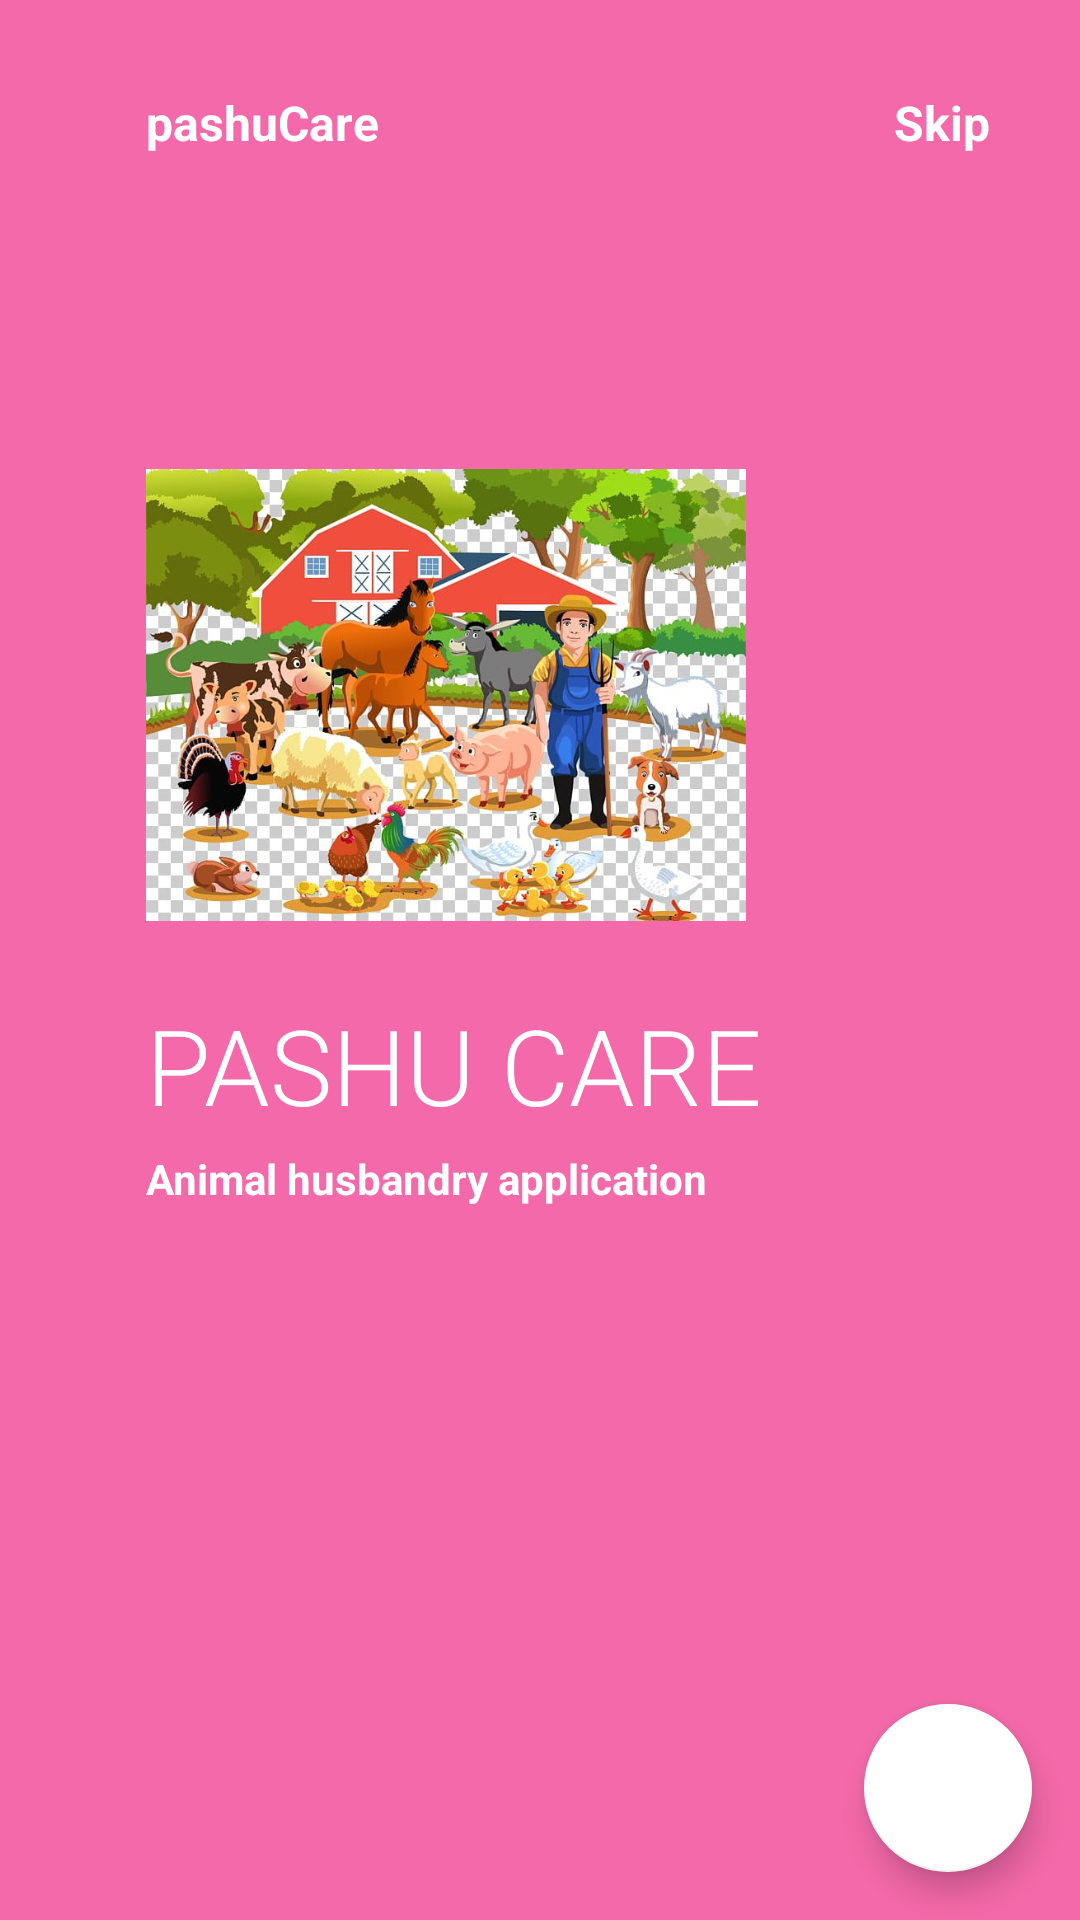

Write the Android layout XML for this screen, with the resource values it uses.
<!-- AndroidManifest.xml: application theme Theme.AgroApp -->
<!-- res/layout/fragment_on_boarding3.xml -->
<?xml version="1.0" encoding="utf-8"?>
<androidx.constraintlayout.widget.ConstraintLayout
    xmlns:android="http://schemas.android.com/apk/res/android"
    xmlns:app="http://schemas.android.com/apk/res-auto"
    xmlns:tools="http://schemas.android.com/tools"
    android:layout_width="match_parent"
    android:background="@color/pink"
    android:layout_height="match_parent">

    <ImageView
        android:id="@+id/imageView2"
        android:layout_width="200dp"
        android:layout_height="200dp"
        android:src="@drawable/onboard_1"
        app:layout_constraintBottom_toBottomOf="parent"
        app:layout_constraintEnd_toEndOf="parent"
        app:layout_constraintHorizontal_bias="0.305"
        app:layout_constraintStart_toStartOf="parent"
        app:layout_constraintTop_toTopOf="parent"
        app:layout_constraintVertical_bias="0.299" />

    <TextView
        android:id="@+id/textView"
        android:layout_width="wrap_content"
        android:layout_height="wrap_content"
        android:layout_marginTop="30dp"
        android:text="pashuCare"
        android:textColor="@color/white"
        android:textSize="16sp"
        android:textStyle="bold"
        app:layout_constraintBottom_toTopOf="@+id/imageView2"
        app:layout_constraintEnd_toEndOf="parent"
        app:layout_constraintHorizontal_bias="0"
        app:layout_constraintStart_toStartOf="@+id/imageView2"
        app:layout_constraintTop_toTopOf="parent"
        app:layout_constraintVertical_bias="0" />

    <TextView
        android:id="@+id/skip3"
        android:layout_width="wrap_content"
        android:layout_height="wrap_content"
        android:layout_marginRight="30dp"
        android:text="Skip"
        android:textColor="@color/white"
        android:textSize="16sp"
        android:textStyle="bold"
        app:layout_constraintBottom_toBottomOf="@+id/textView"
        app:layout_constraintEnd_toEndOf="parent"
        app:layout_constraintHorizontal_bias="1.0"
        app:layout_constraintStart_toEndOf="@+id/textView"
        app:layout_constraintTop_toTopOf="parent"
        app:layout_constraintVertical_bias="1.0" />

    <TextView
        android:id="@+id/textView2"
        android:layout_width="wrap_content"
        android:layout_height="wrap_content"
        android:fontFamily="sans-serif-light"
        android:text="PASHU CARE"
        android:textSize="35sp"
        android:textColor="@color/white"
        app:layout_constraintBottom_toBottomOf="parent"
        app:layout_constraintEnd_toEndOf="parent"
        app:layout_constraintHorizontal_bias="0"
        app:layout_constraintStart_toStartOf="@+id/imageView2"
        app:layout_constraintTop_toBottomOf="@+id/imageView2"
        app:layout_constraintVertical_bias="0" />


    <TextView
        android:id="@+id/textView3"
        android:layout_width="wrap_content"
        android:layout_height="wrap_content"
        android:layout_marginTop="5dp"
        android:text="Animal husbandry application"
        android:textColor="@color/white"
        android:textSize="14sp"
        android:textStyle="bold"
        app:layout_constraintBottom_toBottomOf="parent"
        app:layout_constraintEnd_toEndOf="parent"
        app:layout_constraintHorizontal_bias="0"
        app:layout_constraintStart_toStartOf="@+id/textView2"
        app:layout_constraintTop_toBottomOf="@+id/textView2"
        app:layout_constraintVertical_bias="0" />


    <TextView
        android:id="@+id/textView4"
        android:layout_width="wrap_content"
        android:layout_height="wrap_content"
        android:text=""
        android:textColor="@color/white"
        app:layout_constraintBottom_toBottomOf="parent"
        app:layout_constraintHorizontal_bias="0"
        app:layout_constraintVertical_bias="0"
        android:textSize="12sp"
        android:layout_marginTop="5dp"
        app:layout_constraintEnd_toEndOf="parent"
        app:layout_constraintStart_toStartOf="@+id/textView3"
        app:layout_constraintTop_toBottomOf="@+id/textView3" />

    <ImageView
        android:layout_width="50dp"
        android:layout_height="10dp"
        android:src="@drawable/tab3"
        app:layout_constraintBottom_toBottomOf="parent"
        app:layout_constraintEnd_toEndOf="parent"
        app:layout_constraintVertical_bias="0.6"
        android:layout_marginLeft="5dp"
        app:layout_constraintHorizontal_bias="0"
        app:layout_constraintStart_toStartOf="@+id/textView4"
        app:layout_constraintTop_toBottomOf="@+id/textView4" />

    <com.google.android.material.floatingactionbutton.FloatingActionButton
        android:id="@+id/fab"
        android:layout_width="wrap_content"
        android:layout_height="wrap_content"
        android:layout_margin="16dp"
        android:background="@color/white"
        android:scaleType="centerCrop"
        android:src="@drawable/ic_baseline_navigate_next_24"
        app:backgroundTint="#FFFFFF"
        app:layout_constraintBottom_toBottomOf="parent"
        app:layout_constraintEnd_toEndOf="parent"
        app:layout_constraintHorizontal_bias="1"
        app:layout_constraintStart_toStartOf="parent"
        app:layout_constraintTop_toTopOf="parent"
        app:layout_constraintVertical_bias="1" />

</androidx.constraintlayout.widget.ConstraintLayout>
<!-- resources referenced by this layout -->
<resources>
  <color name="pink">#f469a9</color>
  <color name="white">#FFFFFFFF</color>
  <!-- drawable onboard_1: jpg bitmap (drawable, 104632 bytes) -->
  <style name="Theme.AgroApp" parent="Theme.MaterialComponents.NoActionBar">
          
  
          <item name="colorPrimary">#888888</item>
          <item name="colorPrimaryVariant">@color/purple_700</item>
          <item name="colorOnPrimary">@color/white</item>
          
          <item name="colorSecondary">@color/teal_200</item>
          <item name="colorSecondaryVariant">@color/teal_700</item>
          <item name="colorOnSecondary">@color/black</item>
          
          <item name="android:statusBarColor" tools:targetApi="l">?attr/colorPrimaryVariant</item>
          
      </style>
  <color name="purple_700">#FF3700B3</color>
  <color name="teal_200">#FF03DAC5</color>
  <color name="teal_700">#FF018786</color>
  <color name="black">#FF000000</color>
</resources>
